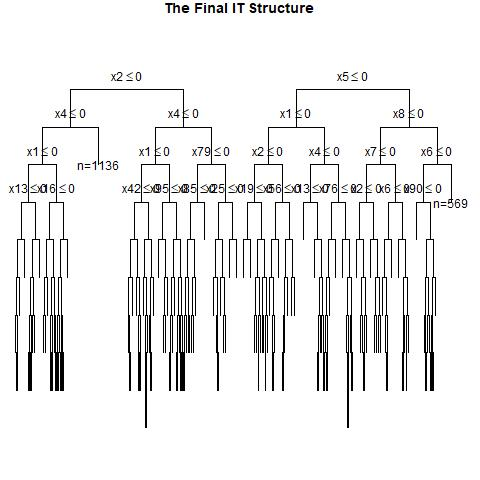

The data file committed next to this chart (first rows):
, x1, x2, x3, x4, x5, x6, x7, x8, x9, x10, x11, x12, x13, x14, x15, x16, x17, x18, x19, x20, x21, x22, x23
1, 1, 0, 1, 1, 1, 0, 1, 1, 0, 0, 1, 1, 0, 0, 1, 1, 0, 1, 1, 1, 1, 1, 0
2, 1, 1, 0, 0, 1, 1, 1, 1, 1, 1, 0, 0, 1, 1, 0, 0, 0, 1, 1, 1, 0, 1, 1
3, 1, 1, 1, 1, 1, 0, 1, 0, 0, 1, 0, 1, 1, 1, 0, 0, 1, 1, 1, 0, 0, 1, 1
4, 1, 1, 0, 0, 0, 1, 0, 0, 1, 0, 0, 1, 1, 1, 1, 1, 0, 1, 1, 0, 0, 0, 0
5, 0, 0, 1, 0, 1, 1, 1, 1, 0, 0, 1, 1, 1, 1, 1, 0, 1, 1, 1, 0, 1, 1, 0
6, 0, 0, 0, 0, 1, 1, 1, 0, 0, 0, 0, 0, 1, 1, 0, 0, 0, 0, 0, 0, 0, 1, 1
7, 0, 0, 0, 1, 1, 0, 1, 0, 1, 1, 0, 0, 1, 0, 0, 1, 1, 1, 1, 1, 1, 1, 1
8, 0, 1, 1, 1, 1, 0, 0, 0, 1, 1, 1, 0, 0, 0, 1, 1, 1, 0, 1, 0, 0, 0, 0
9, 1, 1, 0, 0, 1, 0, 0, 1, 1, 0, 0, 0, 0, 1, 1, 1, 1, 0, 0, 1, 1, 0, 1
10, 0, 0, 1, 0, 1, 1, 1, 1, 1, 0, 0, 1, 1, 1, 1, 0, 1, 1, 1, 0, 1, 0, 1
11, 0, 0, 0, 0, 0, 1, 1, 1, 1, 0, 0, 1, 1, 1, 0, 1, 0, 1, 1, 0, 0, 0, 0
12, 0, 0, 0, 0, 1, 1, 0, 0, 0, 1, 1, 0, 0, 1, 0, 1, 1, 0, 1, 0, 0, 0, 1
13, 0, 1, 1, 1, 1, 1, 1, 0, 1, 1, 0, 1, 1, 0, 0, 1, 1, 0, 0, 1, 1, 1, 1
14, 0, 1, 0, 0, 1, 1, 0, 0, 0, 0, 1, 1, 1, 0, 0, 1, 0, 1, 0, 0, 1, 1, 0
15, 1, 0, 0, 1, 1, 1, 0, 0, 0, 1, 1, 1, 0, 0, 0, 0, 1, 1, 1, 1, 1, 1, 1
16, 0, 1, 0, 1, 0, 1, 1, 0, 0, 0, 0, 1, 1, 0, 0, 1, 0, 1, 1, 1, 0, 1, 0
17, 0, 1, 0, 0, 0, 1, 0, 0, 0, 0, 1, 1, 0, 0, 1, 0, 1, 1, 0, 0, 1, 0, 1
18, 1, 0, 1, 1, 1, 0, 1, 1, 0, 1, 1, 0, 1, 0, 1, 1, 0, 1, 0, 0, 1, 1, 0
19, 1, 1, 0, 1, 0, 1, 0, 1, 1, 1, 1, 0, 1, 1, 1, 0, 0, 1, 0, 1, 0, 0, 1
20, 1, 0, 1, 1, 0, 1, 0, 0, 0, 1, 1, 1, 1, 0, 0, 0, 1, 1, 1, 0, 0, 1, 1
21, 0, 0, 0, 1, 0, 0, 1, 1, 1, 0, 0, 0, 0, 1, 0, 0, 1, 1, 0, 1, 0, 0, 1
22, 0, 0, 0, 1, 1, 1, 0, 0, 0, 1, 1, 0, 1, 0, 0, 1, 1, 1, 0, 0, 1, 1, 0
23, 0, 1, 0, 0, 0, 1, 1, 1, 0, 1, 0, 1, 1, 1, 1, 0, 1, 1, 1, 0, 1, 0, 0
24, 1, 1, 0, 0, 0, 1, 1, 1, 1, 0, 0, 1, 0, 0, 0, 0, 1, 0, 0, 1, 1, 1, 0
25, 1, 0, 1, 0, 1, 1, 0, 0, 0, 1, 0, 1, 0, 0, 0, 0, 0, 0, 0, 1, 0, 0, 0
26, 1, 1, 1, 1, 0, 0, 0, 1, 1, 0, 0, 1, 1, 0, 0, 0, 1, 1, 1, 1, 0, 1, 0
27, 1, 1, 1, 0, 1, 1, 1, 0, 1, 1, 0, 0, 0, 0, 0, 1, 0, 1, 0, 1, 0, 1, 1
28, 0, 0, 1, 1, 1, 1, 1, 0, 0, 1, 1, 1, 0, 0, 1, 0, 1, 1, 1, 1, 0, 0, 0
29, 1, 0, 0, 1, 0, 1, 0, 0, 1, 0, 0, 1, 0, 0, 1, 0, 0, 0, 0, 1, 1, 1, 1
30, 0, 0, 0, 1, 0, 1, 1, 0, 1, 0, 1, 1, 0, 0, 0, 0, 0, 1, 0, 1, 0, 1, 1
31, 1, 0, 0, 0, 0, 0, 0, 0, 1, 0, 1, 0, 0, 1, 0, 1, 0, 0, 1, 1, 1, 0, 0
32, 1, 0, 1, 1, 1, 1, 1, 1, 1, 1, 0, 0, 1, 0, 0, 0, 0, 0, 0, 0, 0, 0, 1
33, 0, 1, 0, 0, 1, 0, 1, 0, 1, 1, 0, 0, 0, 1, 1, 1, 1, 0, 1, 0, 1, 0, 0
34, 0, 1, 0, 1, 0, 0, 0, 0, 1, 1, 0, 0, 0, 0, 0, 1, 1, 0, 1, 1, 0, 1, 1
35, 0, 0, 1, 0, 0, 1, 0, 0, 0, 0, 1, 0, 0, 0, 1, 1, 0, 1, 1, 0, 0, 0, 0
36, 1, 1, 0, 0, 0, 0, 0, 0, 0, 0, 1, 0, 0, 0, 1, 1, 1, 0, 1, 1, 0, 1, 0
37, 1, 0, 1, 0, 0, 1, 0, 0, 1, 1, 0, 1, 1, 1, 1, 0, 1, 0, 0, 0, 1, 0, 0
38, 1, 0, 1, 1, 1, 1, 0, 1, 1, 0, 1, 0, 1, 1, 1, 1, 1, 0, 0, 0, 0, 0, 1
39, 1, 1, 0, 0, 0, 1, 0, 0, 1, 0, 0, 1, 1, 1, 0, 1, 0, 0, 1, 0, 0, 0, 1
40, 1, 1, 1, 0, 0, 1, 1, 1, 0, 0, 1, 0, 1, 0, 0, 1, 0, 0, 1, 1, 0, 1, 1
41, 0, 0, 0, 0, 1, 1, 1, 1, 1, 0, 1, 1, 1, 0, 1, 0, 1, 0, 0, 0, 0, 0, 1
42, 0, 1, 1, 1, 0, 0, 1, 1, 1, 1, 1, 0, 1, 1, 1, 0, 0, 1, 0, 0, 1, 0, 0
43, 1, 0, 0, 0, 0, 1, 1, 1, 0, 0, 0, 0, 0, 1, 0, 1, 0, 1, 1, 1, 0, 1, 0
44, 0, 0, 1, 0, 0, 1, 1, 0, 0, 1, 1, 1, 0, 1, 1, 1, 0, 1, 0, 0, 0, 1, 0
45, 1, 1, 1, 1, 0, 0, 0, 0, 0, 1, 0, 1, 0, 1, 0, 1, 1, 0, 1, 0, 0, 1, 1
46, 0, 1, 1, 0, 1, 1, 1, 0, 1, 0, 1, 0, 1, 1, 0, 1, 1, 0, 1, 0, 0, 0, 0
47, 0, 0, 1, 0, 1, 1, 1, 0, 1, 0, 0, 1, 0, 0, 0, 1, 1, 1, 1, 0, 1, 1, 1
48, 1, 0, 1, 0, 1, 1, 1, 0, 1, 1, 0, 0, 0, 0, 0, 1, 1, 0, 0, 0, 1, 0, 0
49, 0, 1, 0, 1, 0, 0, 0, 1, 0, 0, 1, 1, 1, 1, 0, 0, 0, 1, 1, 0, 0, 0, 0
50, 1, 0, 1, 1, 1, 0, 0, 1, 0, 1, 0, 0, 0, 1, 1, 1, 1, 0, 0, 1, 1, 0, 0
51, 1, 0, 0, 1, 1, 1, 1, 0, 1, 1, 1, 0, 1, 1, 1, 0, 1, 0, 0, 1, 0, 0, 1
52, 1, 0, 1, 0, 0, 0, 1, 0, 0, 0, 1, 0, 0, 0, 1, 1, 1, 1, 1, 0, 0, 0, 1
53, 0, 0, 0, 1, 0, 0, 0, 0, 1, 1, 0, 1, 1, 0, 0, 0, 1, 0, 0, 0, 1, 0, 1
54, 0, 1, 1, 1, 1, 0, 1, 1, 1, 0, 1, 0, 1, 0, 0, 0, 1, 1, 0, 0, 0, 1, 0
55, 0, 1, 1, 1, 0, 0, 1, 0, 1, 0, 1, 0, 0, 0, 0, 1, 0, 1, 1, 1, 1, 0, 1
56, 1, 1, 1, 0, 1, 1, 0, 1, 0, 0, 0, 0, 1, 1, 1, 1, 0, 1, 1, 0, 1, 1, 1
57, 1, 0, 0, 0, 1, 1, 1, 0, 1, 1, 1, 1, 1, 0, 1, 0, 1, 0, 0, 1, 0, 0, 0
58, 1, 1, 1, 1, 0, 1, 1, 1, 1, 0, 1, 1, 1, 0, 0, 0, 0, 1, 1, 0, 1, 0, 1
59, 0, 1, 1, 1, 1, 1, 1, 1, 1, 1, 1, 0, 0, 1, 1, 1, 0, 0, 1, 1, 0, 0, 1
60, 0, 0, 0, 0, 0, 0, 0, 1, 1, 1, 0, 0, 1, 0, 0, 1, 0, 0, 0, 0, 1, 1, 0
... 940 more rows
